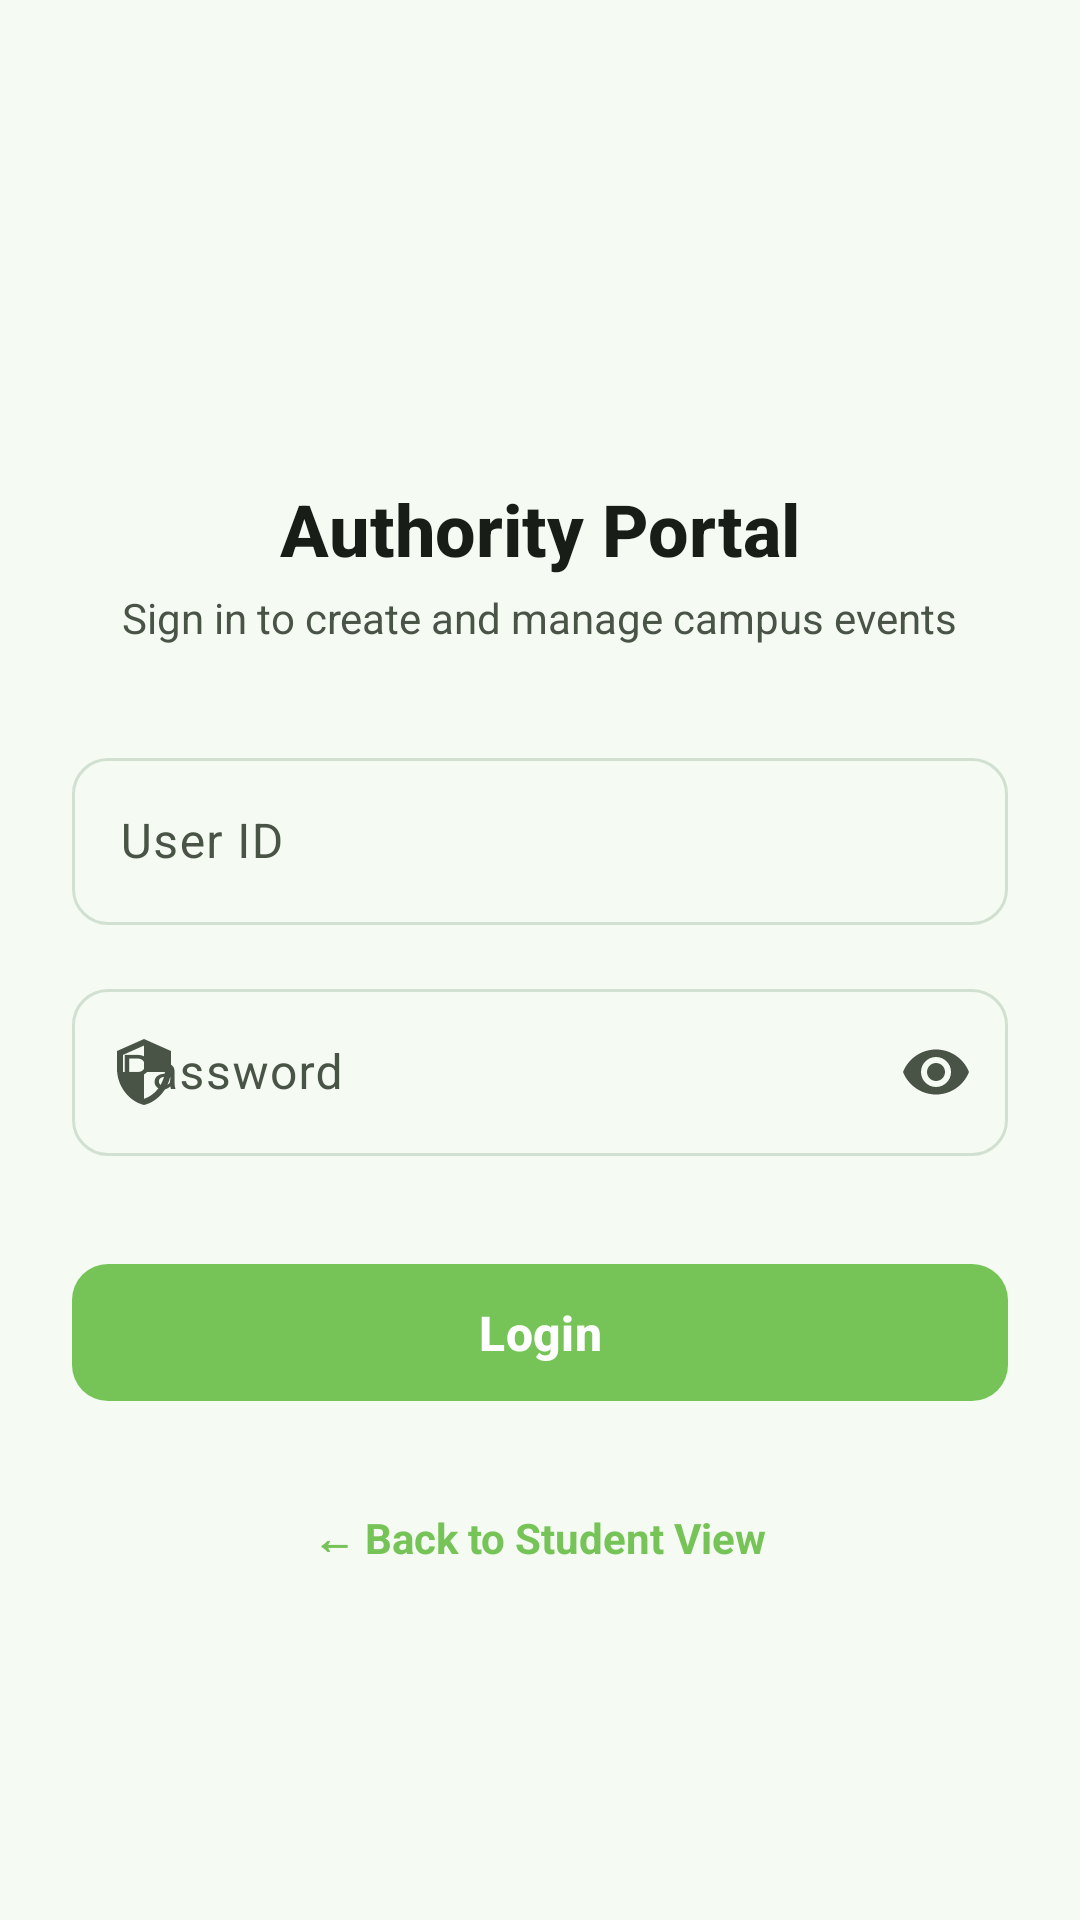

Reconstruct the res/layout file that produces this screen, plus the resources it refers to.
<!-- AndroidManifest.xml: application theme Theme.MyDUET -->
<!-- res/layout/fragment_authority_login.xml -->
<?xml version="1.0" encoding="utf-8"?>
<LinearLayout xmlns:android="http://schemas.android.com/apk/res/android"
    xmlns:app="http://schemas.android.com/apk/res-auto"
    android:layout_width="match_parent"
    android:layout_height="match_parent"
    android:orientation="vertical"
    android:padding="24dp"
    android:gravity="center_horizontal">

    <ImageView
        android:layout_width="80dp"
        android:layout_height="80dp"
        android:layout_marginTop="40dp"
        android:src="@drawable/duet_official_logo" />

    <TextView
        android:layout_width="wrap_content"
        android:layout_height="wrap_content"
        android:layout_marginTop="16dp"
        android:text="Authority Portal"
        android:textColor="?attr/colorOnSurface"
        android:textSize="24sp"
        android:textStyle="bold"
        android:fontFamily="sans-serif-medium" />

    <TextView
        android:layout_width="wrap_content"
        android:layout_height="wrap_content"
        android:layout_marginTop="4dp"
        android:text="Sign in to create and manage campus events"
        android:textColor="?attr/colorOnSurfaceVariant"
        android:textSize="14sp"
        android:gravity="center" />

    
    <com.google.android.material.textfield.TextInputLayout
        android:id="@+id/tilUserId"
        android:layout_width="match_parent"
        android:layout_height="wrap_content"
        android:layout_marginTop="32dp"
        android:hint="User ID"
        app:boxBackgroundMode="outline"
        app:boxCornerRadiusTopStart="12dp"
        app:boxCornerRadiusTopEnd="12dp"
        app:boxCornerRadiusBottomStart="12dp"
        app:boxCornerRadiusBottomEnd="12dp"
        app:startIconDrawable="@drawable/ic_profile">

        <com.google.android.material.textfield.TextInputEditText
            android:id="@+id/etUserId"
            android:layout_width="match_parent"
            android:layout_height="wrap_content"
            android:inputType="text"
            android:maxLines="1"
            android:singleLine="true" />
    </com.google.android.material.textfield.TextInputLayout>

    
    <com.google.android.material.textfield.TextInputLayout
        android:id="@+id/tilPassword"
        android:layout_width="match_parent"
        android:layout_height="wrap_content"
        android:layout_marginTop="16dp"
        android:hint="Password"
        app:boxBackgroundMode="outline"
        app:boxCornerRadiusTopStart="12dp"
        app:boxCornerRadiusTopEnd="12dp"
        app:boxCornerRadiusBottomStart="12dp"
        app:boxCornerRadiusBottomEnd="12dp"
        app:startIconDrawable="@drawable/ic_shield"
        app:endIconMode="password_toggle">

        <com.google.android.material.textfield.TextInputEditText
            android:id="@+id/etPassword"
            android:layout_width="match_parent"
            android:layout_height="wrap_content"
            android:inputType="textPassword"
            android:maxLines="1"
            android:singleLine="true" />
    </com.google.android.material.textfield.TextInputLayout>

    
    <com.google.android.material.button.MaterialButton
        android:id="@+id/btnLogin"
        style="@style/Widget.Material3.Button"
        android:layout_width="match_parent"
        android:layout_height="wrap_content"
        android:layout_marginTop="32dp"
        android:padding="12dp"
        android:text="Login"
        android:textSize="16sp"
        android:textStyle="bold"
        app:cornerRadius="12dp" />

    <TextView
        android:id="@+id/tvStudentView"
        android:layout_width="wrap_content"
        android:layout_height="wrap_content"
        android:layout_marginTop="24dp"
        android:text="← Back to Student View"
        android:textColor="?attr/colorPrimary"
        android:textSize="14sp"
        android:textStyle="bold"
        android:clickable="true"
        android:focusable="true"
        android:padding="8dp" />

</LinearLayout>
<!-- resources referenced by this layout -->
<resources>
  <!-- drawable ic_shield (drawable) -->
  <vector xmlns:android="http://schemas.android.com/apk/res/android"
      android:width="24dp"
      android:height="24dp"
      android:viewportWidth="24"
      android:viewportHeight="24">
    <path
        android:fillColor="#FF212121"
        android:pathData="M12,1L3,5v6c0,5.55 3.84,10.74 9,12c5.16,-1.26 9,-6.45 9,-12V5L12,1z M12,11.99h7c-0.53,4.12 -3.28,7.79 -7,8.94V12H5V6.3l7,-3.11V11.99z"/>
  </vector>
  <style name="Theme.MyDUET" parent="Base.Theme.MyDUET">
          <item name="android:windowAnimationStyle">@style/ActivityAnimation</item>
      </style>
  <style name="ActivityAnimation" parent="@android:style/Animation.Activity">
          <item name="android:activityOpenEnterAnimation">@anim/slide_in_right</item>
          <item name="android:activityOpenExitAnimation">@anim/fade_out</item>
          <item name="android:activityCloseEnterAnimation">@anim/fade_in</item>
          <item name="android:activityCloseExitAnimation">@anim/slide_out_right</item>
      </style>
  <color name="md_theme_light_primary">#76C457</color>
  <color name="md_theme_light_onPrimary">#FFFFFF</color>
  <color name="md_theme_light_primaryContainer">#E8F5E4</color>
  <color name="md_theme_light_onPrimaryContainer">#1A4310</color>
  <color name="md_theme_light_secondary">#539937</color>
  <color name="md_theme_light_onSecondary">#FFFFFF</color>
  <color name="md_theme_light_secondaryContainer">#DDF2D8</color>
  <color name="md_theme_light_onSecondaryContainer">#13380C</color>
  <color name="md_theme_light_background">#F5FAF3</color>
  <color name="md_theme_light_surface">#FFFFFF</color>
  <color name="md_theme_light_onSurface">#191D18</color>
  <color name="md_theme_light_surfaceVariant">#E2ECE0</color>
  <color name="md_theme_light_onSurfaceVariant">#495447</color>
  <color name="md_theme_light_outline">#D2E0D1</color>
  <color name="md_theme_light_outlineVariant">#E6EFE5</color>
  <color name="primary_dark">#4A8C34</color>
  <style name="TextAppearance.MyDUET.HeadlineLarge" parent="TextAppearance.Material3.HeadlineLarge">
          <item name="android:textStyle">bold</item>
          <item name="android:textColor">@color/text_primary</item>
      </style>
  <style name="TextAppearance.MyDUET.TitleLarge" parent="TextAppearance.Material3.TitleLarge">
          <item name="android:textStyle">bold</item>
          <item name="android:textColor">@color/text_primary</item>
      </style>
  <style name="TextAppearance.MyDUET.BodyLarge" parent="TextAppearance.Material3.BodyLarge">
          <item name="android:textColor">@color/text_secondary</item>
      </style>
  <style name="Widget.MyDUET.BottomNavigationView" parent="Widget.Material3.BottomNavigationView">
          <item name="android:background">@color/white</item>
          <item name="elevation">8dp</item>
          <item name="itemIconTint">@color/bottom_nav_color_selector</item>
          <item name="itemTextColor">@color/bottom_nav_color_selector</item>
  
          <item name="itemRippleColor">@color/primary_light</item>
          <item name="labelVisibilityMode">labeled</item>
      </style>
  <color name="text_primary">#191D18</color>
  <color name="text_secondary">#5F6B5E</color>
  <color name="white">#FFFFFF</color>
  <color name="primary_light">#E8F5E4</color>
</resources>
